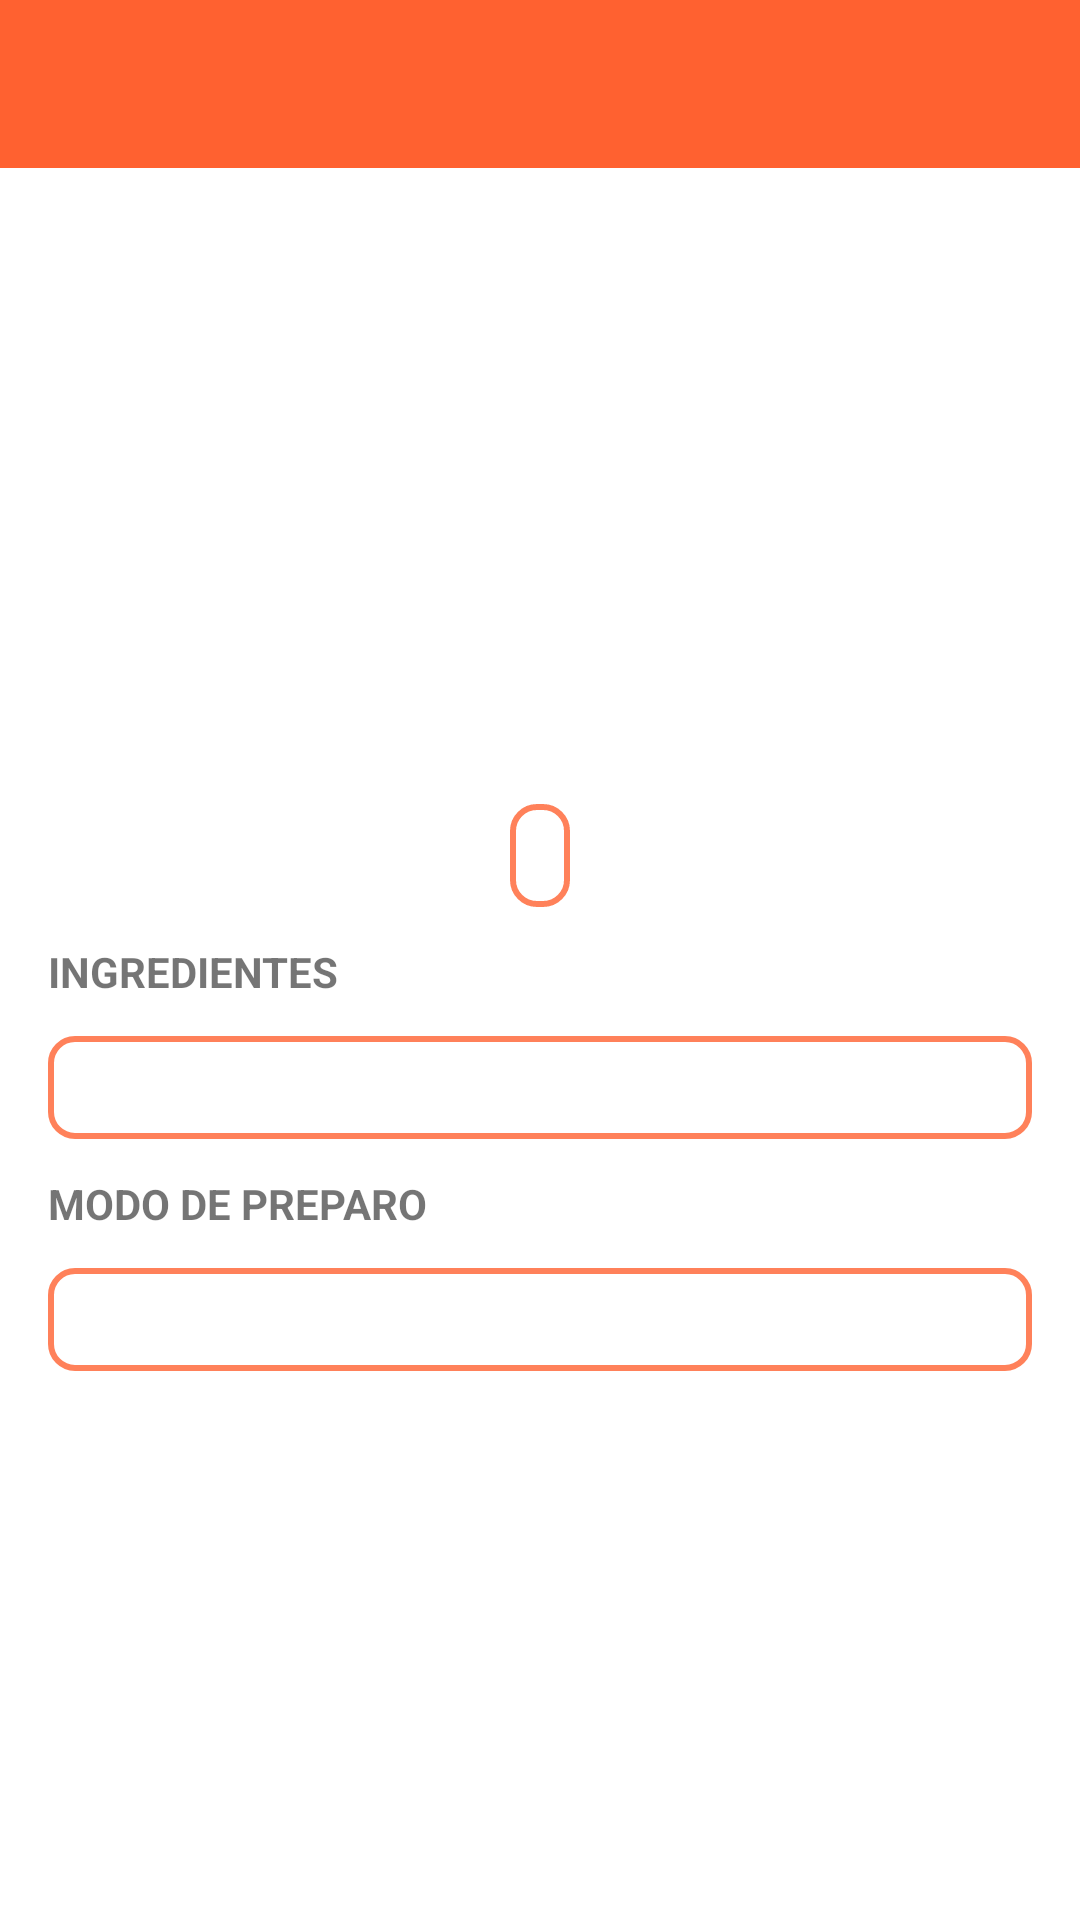

Write the Android layout XML for this screen, with the resource values it uses.
<!-- AndroidManifest.xml: activity theme Theme.MyCookingRecipe.NoActionBar -->
<!-- res/layout/activity_update_recipe.xml -->
<?xml version="1.0" encoding="utf-8"?>
<ScrollView xmlns:android="http://schemas.android.com/apk/res/android"
    xmlns:app="http://schemas.android.com/apk/res-auto"
    xmlns:tools="http://schemas.android.com/tools"
    android:layout_width="match_parent"
    android:layout_height="match_parent"
    tools:context=".ui.SelectedRecipeActivity">

    <androidx.constraintlayout.widget.ConstraintLayout
        android:layout_width="match_parent"
        android:layout_height="match_parent">

    <com.google.android.material.appbar.AppBarLayout
        android:id="@+id/appBarLayout"
        android:layout_width="match_parent"
        android:layout_height="wrap_content"
        android:theme="@style/Theme.MyCookingRecipe.AppBarOverlay"
        app:layout_constraintEnd_toEndOf="parent"
        app:layout_constraintStart_toStartOf="parent"
        app:layout_constraintTop_toTopOf="parent">

        <androidx.appcompat.widget.Toolbar
            android:id="@+id/toolbar"
            android:layout_width="match_parent"
            android:layout_height="?attr/actionBarSize"
            android:background="?attr/colorPrimary"
            app:popupTheme="@style/Theme.MyCookingRecipe.PopupOverlay" />

    </com.google.android.material.appbar.AppBarLayout>

    <ImageView
        android:id="@+id/recipeIMG"
        android:layout_width="0dp"
        android:layout_height="200dp"
        android:layout_marginTop="8dp"
        app:layout_constraintEnd_toEndOf="parent"
        app:layout_constraintStart_toStartOf="parent"
        app:layout_constraintTop_toBottomOf="@+id/appBarLayout"
        tools:srcCompat="@tools:sample/avatars" />

    <EditText
        android:id="@+id/recipeTitle"
        android:layout_width="wrap_content"
        android:layout_height="wrap_content"
        android:layout_marginTop="4dp"
        android:background="@drawable/edit_text_style"
        android:padding="5dp"
        android:paddingStart="10dp"
        android:paddingEnd="10dp"
        android:textColor="@color/orange"
        android:textSize="18sp"
        android:textStyle="bold"
        app:layout_constraintEnd_toEndOf="parent"
        app:layout_constraintStart_toStartOf="parent"
        app:layout_constraintTop_toBottomOf="@+id/recipeIMG"
        tools:text="MACARRONADA" />

    <TextView
        android:id="@+id/textView3"
        android:layout_width="wrap_content"
        android:layout_height="wrap_content"
        android:layout_marginStart="16dp"
        android:layout_marginTop="12dp"
        android:text="@string/ingredientes"
        android:textStyle="bold"
        app:layout_constraintStart_toStartOf="parent"
        app:layout_constraintTop_toBottomOf="@+id/recipeTitle" />

    <EditText
        android:id="@+id/txtIngredients"
        android:layout_width="0dp"
        android:layout_height="wrap_content"
        android:layout_marginTop="12dp"
        android:layout_marginEnd="16dp"
        android:background="@drawable/edit_text_style"
        android:inputType="textMultiLine"
        android:padding="5dp"
        android:paddingStart="10dp"
        android:paddingEnd="10dp"
        app:layout_constraintEnd_toEndOf="parent"
        app:layout_constraintStart_toStartOf="@+id/textView3"
        app:layout_constraintTop_toBottomOf="@+id/textView3" />

    <TextView
        android:id="@+id/textView5"
        android:layout_width="wrap_content"
        android:layout_height="wrap_content"
        android:layout_marginTop="12dp"
        android:text="@string/modo_de_preparo"
        android:textStyle="bold"
        app:layout_constraintStart_toStartOf="@+id/textView3"
        app:layout_constraintTop_toBottomOf="@+id/txtIngredients" />

        <EditText
            android:id="@+id/txtPrepare"
            android:layout_width="0dp"
            android:layout_height="wrap_content"
            android:layout_marginTop="12dp"
            android:layout_marginEnd="16dp"
            android:background="@drawable/edit_text_style"
            android:inputType="textMultiLine"
            android:padding="5dp"
            app:layout_constraintBottom_toBottomOf="parent"
            app:layout_constraintEnd_toEndOf="parent"
            app:layout_constraintStart_toStartOf="@+id/textView3"
            app:layout_constraintTop_toBottomOf="@+id/textView5" />
    </androidx.constraintlayout.widget.ConstraintLayout>

</ScrollView>
<!-- resources referenced by this layout -->
<resources>
  <color name="orange">#BEFF5722</color>
  <!-- drawable edit_text_style (drawable) -->
  <shape
      xmlns:android="http://schemas.android.com/apk/res/android"
      android:shape="rectangle">
      <solid
          android:color="#ffffff"/>
  
      <corners
          android:radius="8dp"/>
      <stroke
          android:color="@color/orange"
          android:width="2dp"/>
  
  </shape>
  <string name="ingredientes">INGREDIENTES</string>
  <string name="modo_de_preparo">MODO DE PREPARO</string>
  <style name="Theme.MyCookingRecipe.AppBarOverlay" parent="ThemeOverlay.AppCompat.Dark.ActionBar" />
  <style name="Theme.MyCookingRecipe.PopupOverlay" parent="ThemeOverlay.AppCompat.Light" />
  <style name="Theme.MyCookingRecipe.NoActionBar">
          <item name="windowActionBar">false</item>
          <item name="windowNoTitle">true</item>
      </style>
</resources>
